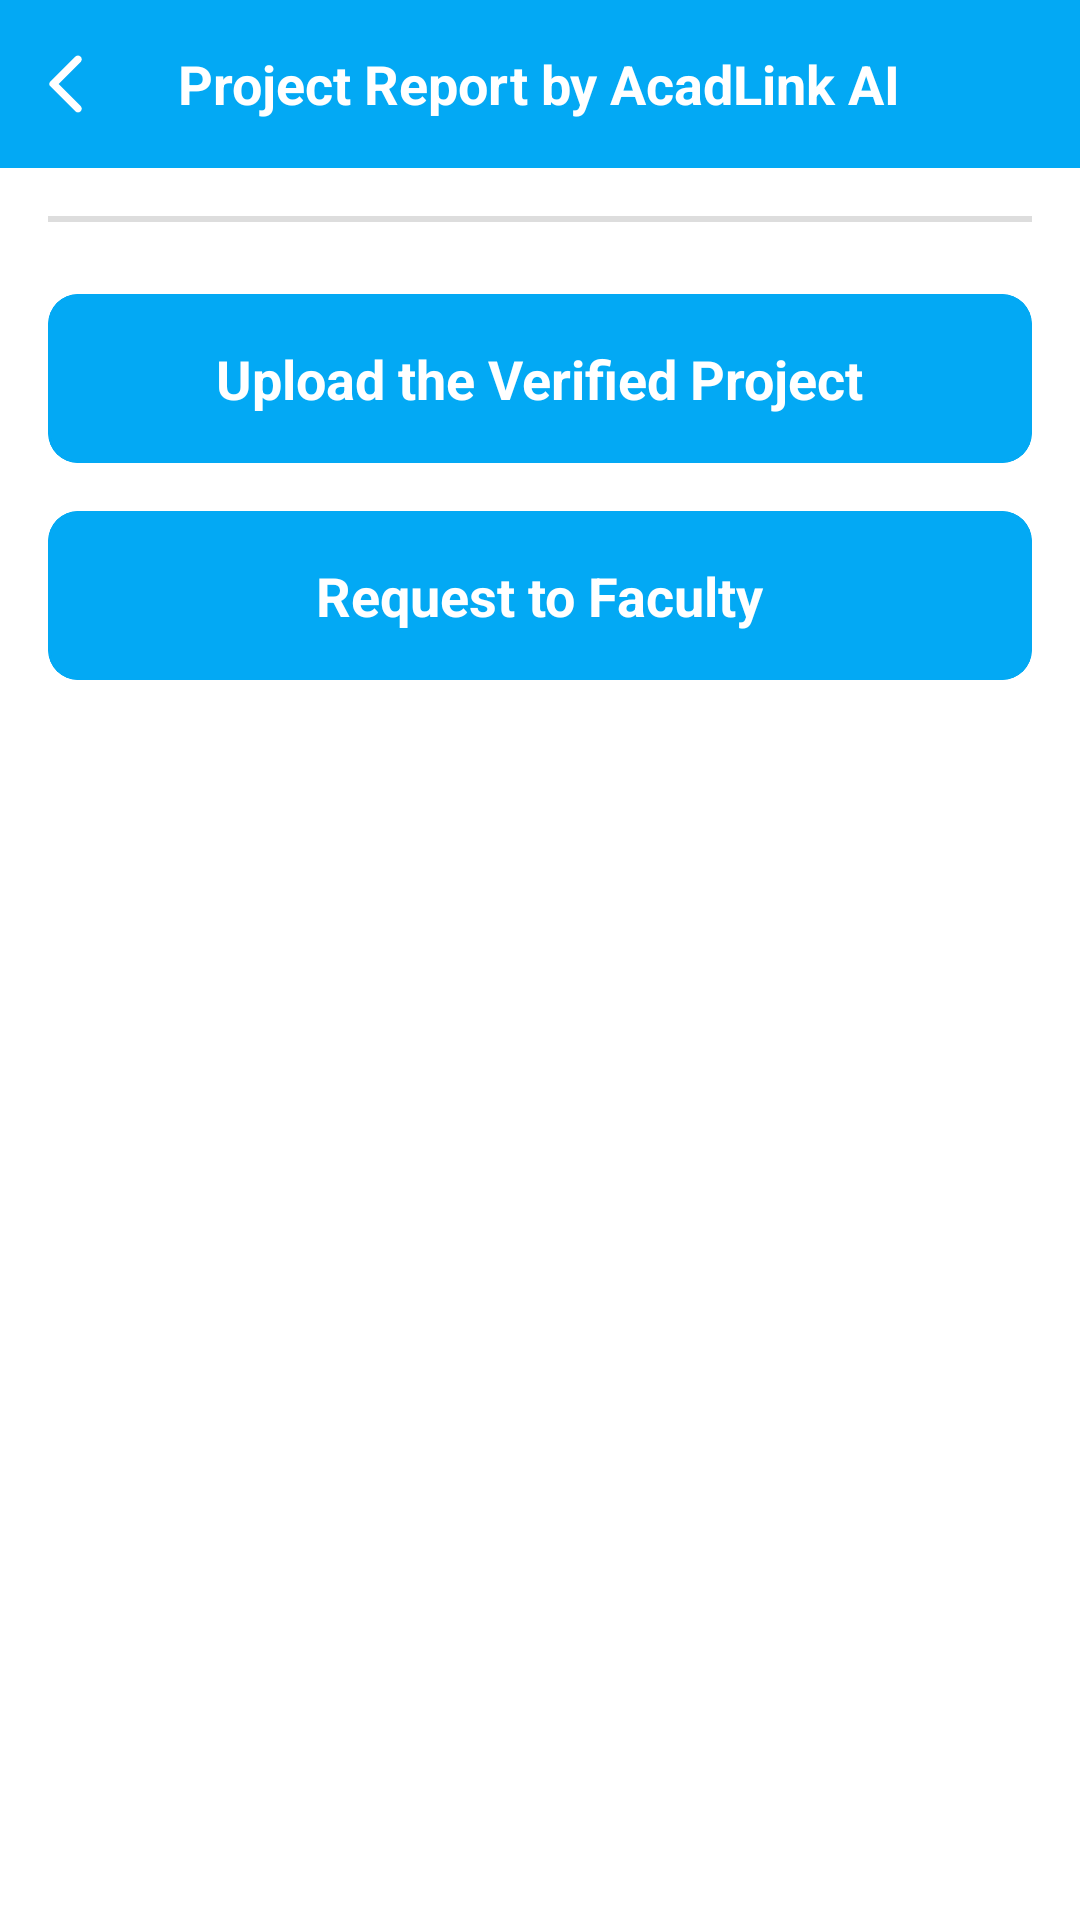

The Android layout XML behind this screen, and the referenced resources:
<!-- AndroidManifest.xml: application theme Theme.AcdaLink -->
<!-- res/layout/activity_project_report.xml -->
<?xml version="1.0" encoding="utf-8"?>
<RelativeLayout xmlns:android="http://schemas.android.com/apk/res/android"
    xmlns:tools="http://schemas.android.com/tools"
    xmlns:app="http://schemas.android.com/apk/res-auto"
    android:id="@+id/main"
    android:layout_width="match_parent"
    android:layout_height="match_parent"
    android:background="#FFFFFF"
    tools:context=".ProjectReportActivity">

    
    <RelativeLayout
        android:id="@+id/toolbarRl"
        android:layout_width="match_parent"
        android:layout_height="56dp"
        android:background="#03A9F4">

        <ImageButton
            android:id="@+id/toolbarBackBtn"
            android:layout_width="wrap_content"
            android:layout_height="wrap_content"
            android:layout_centerVertical="true"
            android:background="@android:color/transparent"
            android:padding="10dp"
            android:src="@drawable/ic_back_white"
            android:tint="@android:color/white" />

        <TextView
            android:id="@+id/toolbarTitleTv"
            android:layout_width="wrap_content"
            android:layout_height="wrap_content"
            android:layout_centerInParent="true"
            android:text="Project Report by AcadLink AI"
            android:textColor="#FFFFFF"
            android:textSize="18sp"
            android:textStyle="bold" />
    </RelativeLayout>

    
    <ScrollView
        android:layout_width="match_parent"
        android:layout_height="match_parent"
        android:layout_below="@id/toolbarRl"
        android:padding="16dp">

        <LinearLayout
            android:layout_width="match_parent"
            android:layout_height="wrap_content"
            android:orientation="vertical">

            
            <TableLayout
                android:id="@+id/projectReportTable"
                android:layout_width="match_parent"
                android:layout_height="wrap_content"
                android:stretchColumns="1"
                android:background="#DDDDDD"
                android:padding="1dp">
                
            </TableLayout>

            
            <com.google.android.material.card.MaterialCardView
                android:id="@+id/uploadVerifiedProjectCv"
                android:layout_width="match_parent"
                android:layout_height="wrap_content"
                android:layout_marginTop="24dp"
                android:clickable="true"
                android:focusable="true"
                app:cardBackgroundColor="#03A9F4"
                app:cardCornerRadius="10dp"
                app:strokeColor="#03A9F4"
                app:strokeWidth="1dp">

                <LinearLayout
                    android:layout_width="match_parent"
                    android:layout_height="wrap_content"
                    android:orientation="horizontal"
                    android:gravity="center"
                    android:padding="16dp">

                    <TextView
                        android:id="@+id/uploadVerifiedProjectBtn"
                        android:layout_width="wrap_content"
                        android:layout_height="wrap_content"
                        android:text="Upload the Verified Project"
                        android:textColor="@android:color/white"
                        android:textSize="18sp"
                        android:textStyle="bold" />
                </LinearLayout>
            </com.google.android.material.card.MaterialCardView>

            
            <com.google.android.material.card.MaterialCardView
                android:id="@+id/requestToFacultyCv"
                android:layout_width="match_parent"
                android:layout_height="wrap_content"
                android:layout_marginTop="16dp"
                android:layout_marginBottom="24dp"
                android:clickable="true"
                android:focusable="true"
                app:cardBackgroundColor="#03A9F4"
                app:cardCornerRadius="10dp"
                app:strokeColor="#03A9F4"
                app:strokeWidth="1dp">

                <LinearLayout
                    android:layout_width="match_parent"
                    android:layout_height="wrap_content"
                    android:orientation="horizontal"
                    android:gravity="center"
                    android:padding="16dp">

                    <TextView
                        android:id="@+id/requestToFacultyBtn"
                        android:layout_width="wrap_content"
                        android:layout_height="wrap_content"
                        android:text="Request to Faculty"
                        android:textColor="@android:color/white"
                        android:textSize="18sp"
                        android:textStyle="bold" />
                </LinearLayout>
            </com.google.android.material.card.MaterialCardView>
        </LinearLayout>
    </ScrollView>
</RelativeLayout>
<!-- resources referenced by this layout -->
<resources>
  <!-- drawable ic_back_white (drawable) -->
  <vector xmlns:android="http://schemas.android.com/apk/res/android" android:height="24dp" android:tint="#959595" android:viewportHeight="24" android:viewportWidth="24" android:width="24dp">
        
      <path android:fillColor="@android:color/white" android:pathData="M16.88,2.88L16.88,2.88c-0.49,-0.49 -1.28,-0.49 -1.77,0l-8.41,8.41c-0.39,0.39 -0.39,1.02 0,1.41l8.41,8.41c0.49,0.49 1.28,0.49 1.77,0l0,0c0.49,-0.49 0.49,-1.28 0,-1.77L9.54,12l7.35,-7.35C17.37,4.16 17.37,3.37 16.88,2.88z"/>
      
  </vector>
  <style name="Theme.AcdaLink" parent="Base.Theme.AcadLink" />
  <style name="Base.Theme.AcadLink" parent="Theme.Material3.DayNight.NoActionBar">
  
      </style>
</resources>
